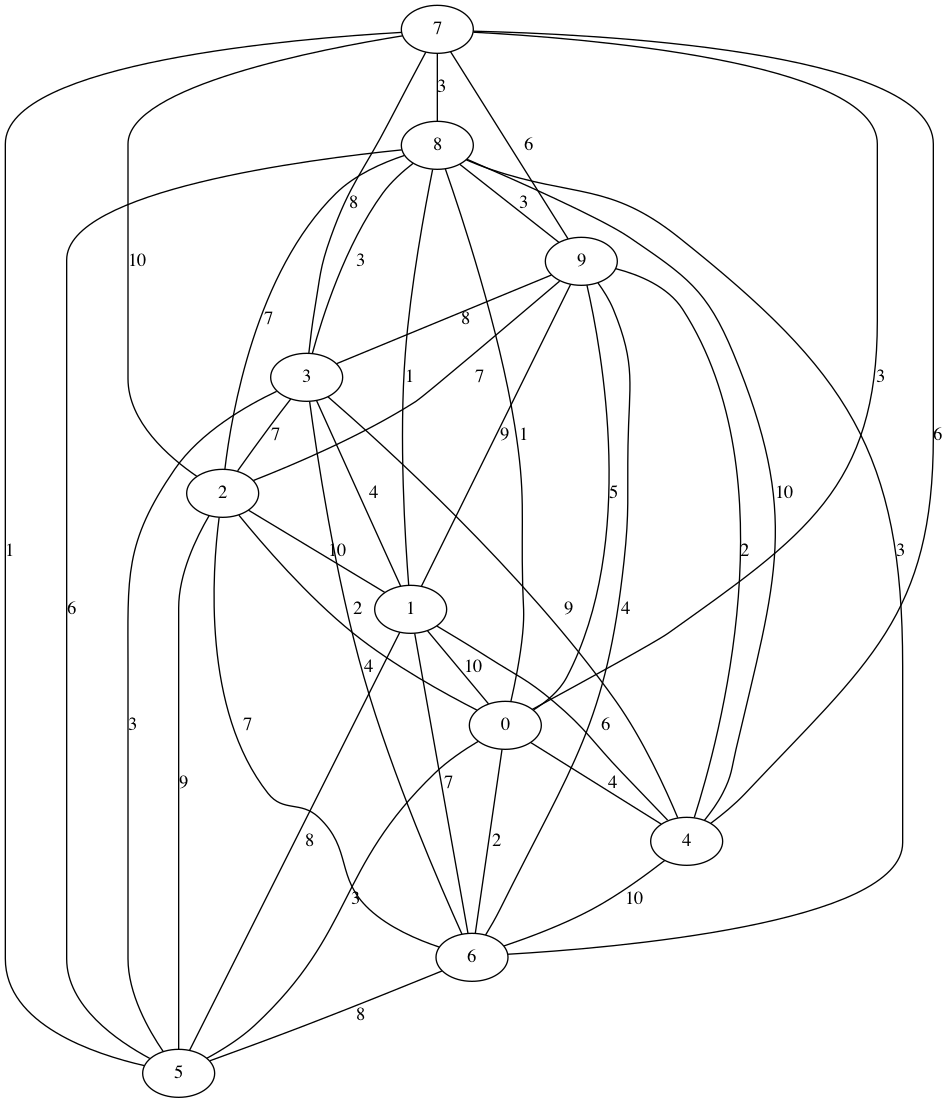

Source data for this figure (header and first rows):
7, 8, 8
9, 3, 5
9, 2, 10
3, 1, 1
0, 4, 6
9, 0, 6
8, 6, 4
8, 6, 7
0, 8, 3
3, 6, 4
7, 9, 2
9, 0, 5
3, 8, 5
3, 4, 8
9, 8, 7
2, 9, 9
4, 7, 6
8, 0, 6
2, 0, 6
4, 0, 4
4, 7, 6
0, 2, 10
1, 3, 6
3, 8, 6
4, 3, 9
8, 6, 10
5, 3, 3
0, 6, 5
6, 5, 9
1, 3, 9
1, 5, 9
6, 9, 4
9, 3, 8
2, 5, 5
6, 4, 10
6, 0, 8
7, 8, 1
8, 0, 5
5, 6, 8
8, 6, 3
1, 5, 8
6, 8, 3
7, 5, 8
0, 1, 4
9, 8, 3
3, 1, 4
9, 1, 9
6, 1, 9
0, 8, 7
9, 7, 3
7, 0, 3
7, 8, 3
7, 9, 8
1, 0, 10
2, 5, 10
5, 2, 9
4, 1, 6
8, 0, 1
2, 8, 7
2, 3, 3
2, 6, 2
... 29 more rows
